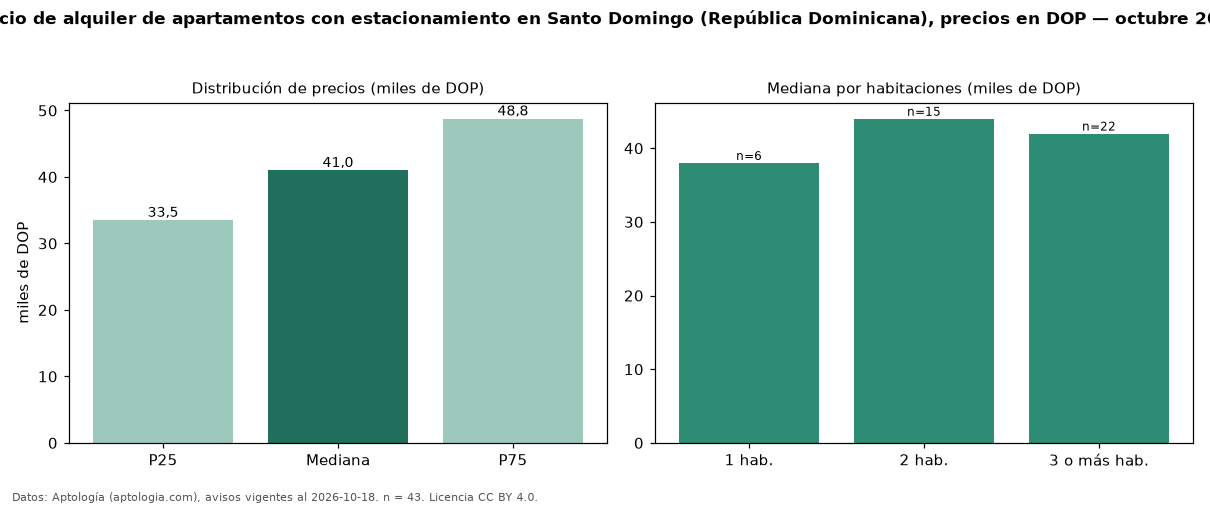

Source data for this figure (header and first rows):
seccion, metrica, valor, moneda, n
filtro, parq1, con estacionamiento, , 43
precio, p25, 33500, DOP, 43
precio, mediana, 41000, DOP, 43
precio, p75, 48750, DOP, 43
precio, minimo, 20000, DOP, 43
precio, maximo, 65000, DOP, 43
banos, mediana_banos, 2.0, , 
parqueadero, pct_con_parqueadero, 100.0, %, 43
habitaciones, 1, 38000, DOP, 6
habitaciones, 2, 44000, DOP, 15
habitaciones, 3+, 42000, DOP, 22
fuente, fecha_datos, 2026-10-18, , 
fuente, atribucion, https://www.aptologia.com/do/alquiler/sa…, , 
fuente, licencia, CC BY 4.0, , 
